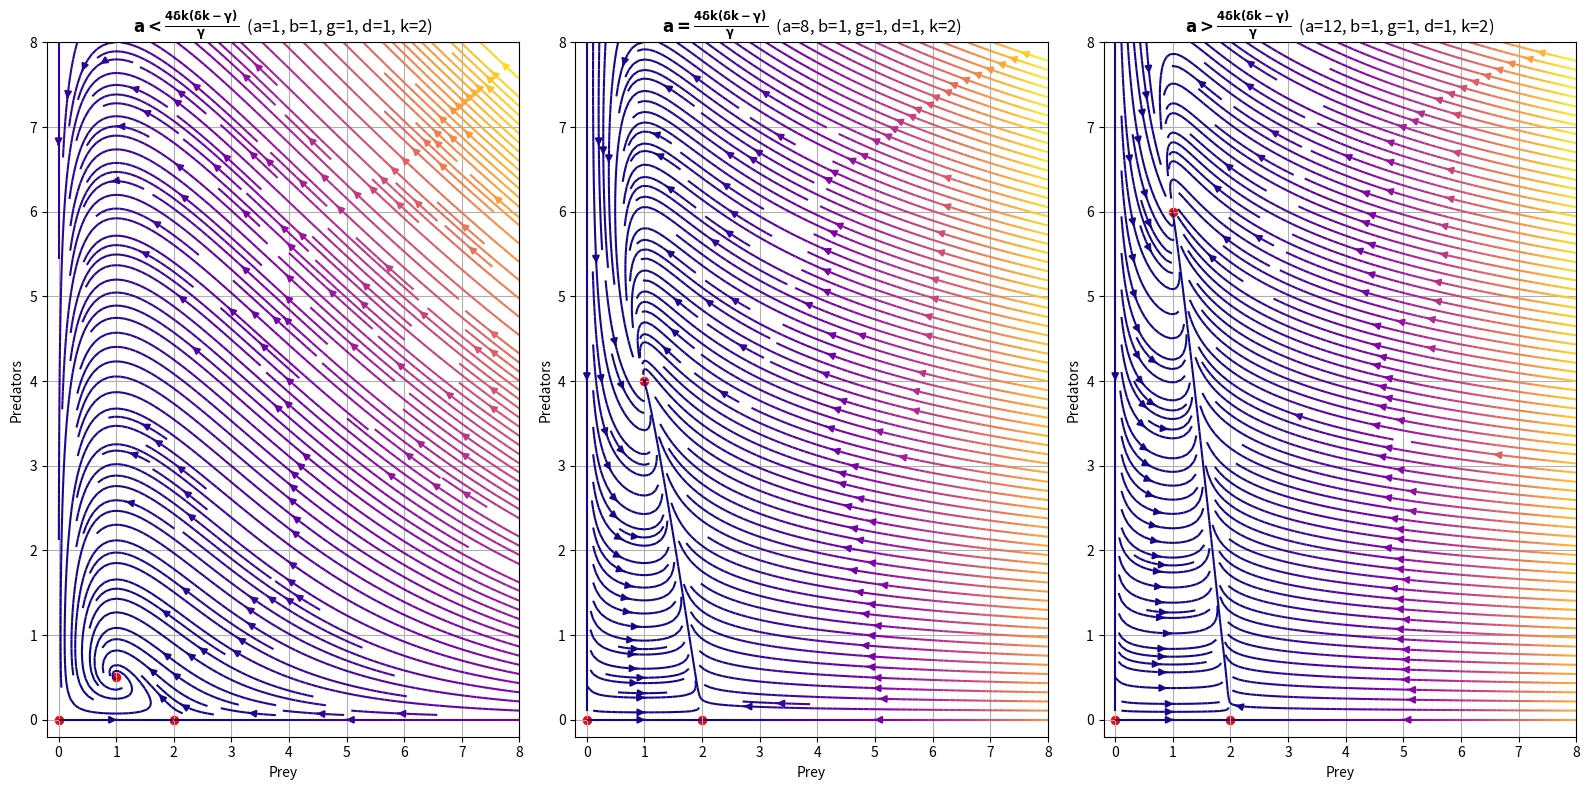

Source code (Python): (Note: this script raises an exception after producing the figure.)
"""
Plots the phase plane to the logistic
Lotka-Volterra system
"""


# Imports
import numpy as np
import matplotlib.pyplot as plt
from scipy.integrate import solve_ivp

# Create figure and axes
fig = plt.figure(figsize=[16,8])
ax1 = fig.add_subplot(1,3,1)
ax2 = fig.add_subplot(1,3,2)
ax3 = fig.add_subplot(1,3,3)

# ODE System
def lotka(t, vector, a, b, g, d, k):
    """
    The Logistic Lotka-Volterra system with
    parameters alpha(a), beta(b), gamma(g), and delta(d).
    """
    x,y = vector    # unpack input vector
    return a*x*(1-x/k) - b*x*y, d*x*y - g*y


# Phase Plane parameters
xbound = 8
ybound = 8
n      = 800


# Chosen parameters for system (in order: a, b, g, d, k)
p1s = [1, 1, 1, 1, 2]
p2s = [8, 1, 1, 1, 2]
p3s = [12, 1, 1, 1, 2]

for pair in [(ax1, p1s), (ax2, p2s), (ax3, p3s)]:
    # Unpack data
    ax, ps    = pair
    a,b,g,d,k = ps
    
    # Logic for displaying correct title based on parameter values
    if(a < 4*d*k*(d*k-g)/g):
        title = r"$\mathbf{a < \frac{4\delta k (\delta k -\gamma)}{\gamma}}$" + f"  (a={a}, b={b}, g={g}, d={d}, k={k})"
    elif(a == 4*d*k*(d*k-g)/g):
        title = r"$\mathbf{a = \frac{4\delta k (\delta k -\gamma)}{\gamma}}$" + f"  (a={a}, b={b}, g={g}, d={d}, k={k})"
    else:
        title = r"$\mathbf{a > \frac{4\delta k (\delta k -\gamma)}{\gamma}}$" + f"  (a={a}, b={b:}, g={g}, d={d}, k={k})"


    # Solve system
    xs,ys = np.meshgrid(np.linspace(0, xbound, n), np.linspace(0, ybound, n))
    dX,dY = lotka(0, (xs,ys), a,b,g,d,k)  # X,Y derivatives at each point

    # Plotting
    ax.streamplot(xs, ys, dX, dY, density=2.5, color=np.sqrt(dX**2 + dY**2), cmap="plasma")
    ax.scatter([0, k, g/d], [0, 0, a/b*(1-g/(d*k))], c="red", s=34)     # Fixed points

    ax.set_title(title)
    ax.set_xlabel("Prey")
    ax.set_ylabel("Predators")
    ax.set_xlim(-0.2, xbound)
    ax.set_ylim(-0.2, ybound)

    ax.grid()

# plt.show()

plt.tight_layout()

# Save plot to image file
plt.savefig("images/fig4.png")
